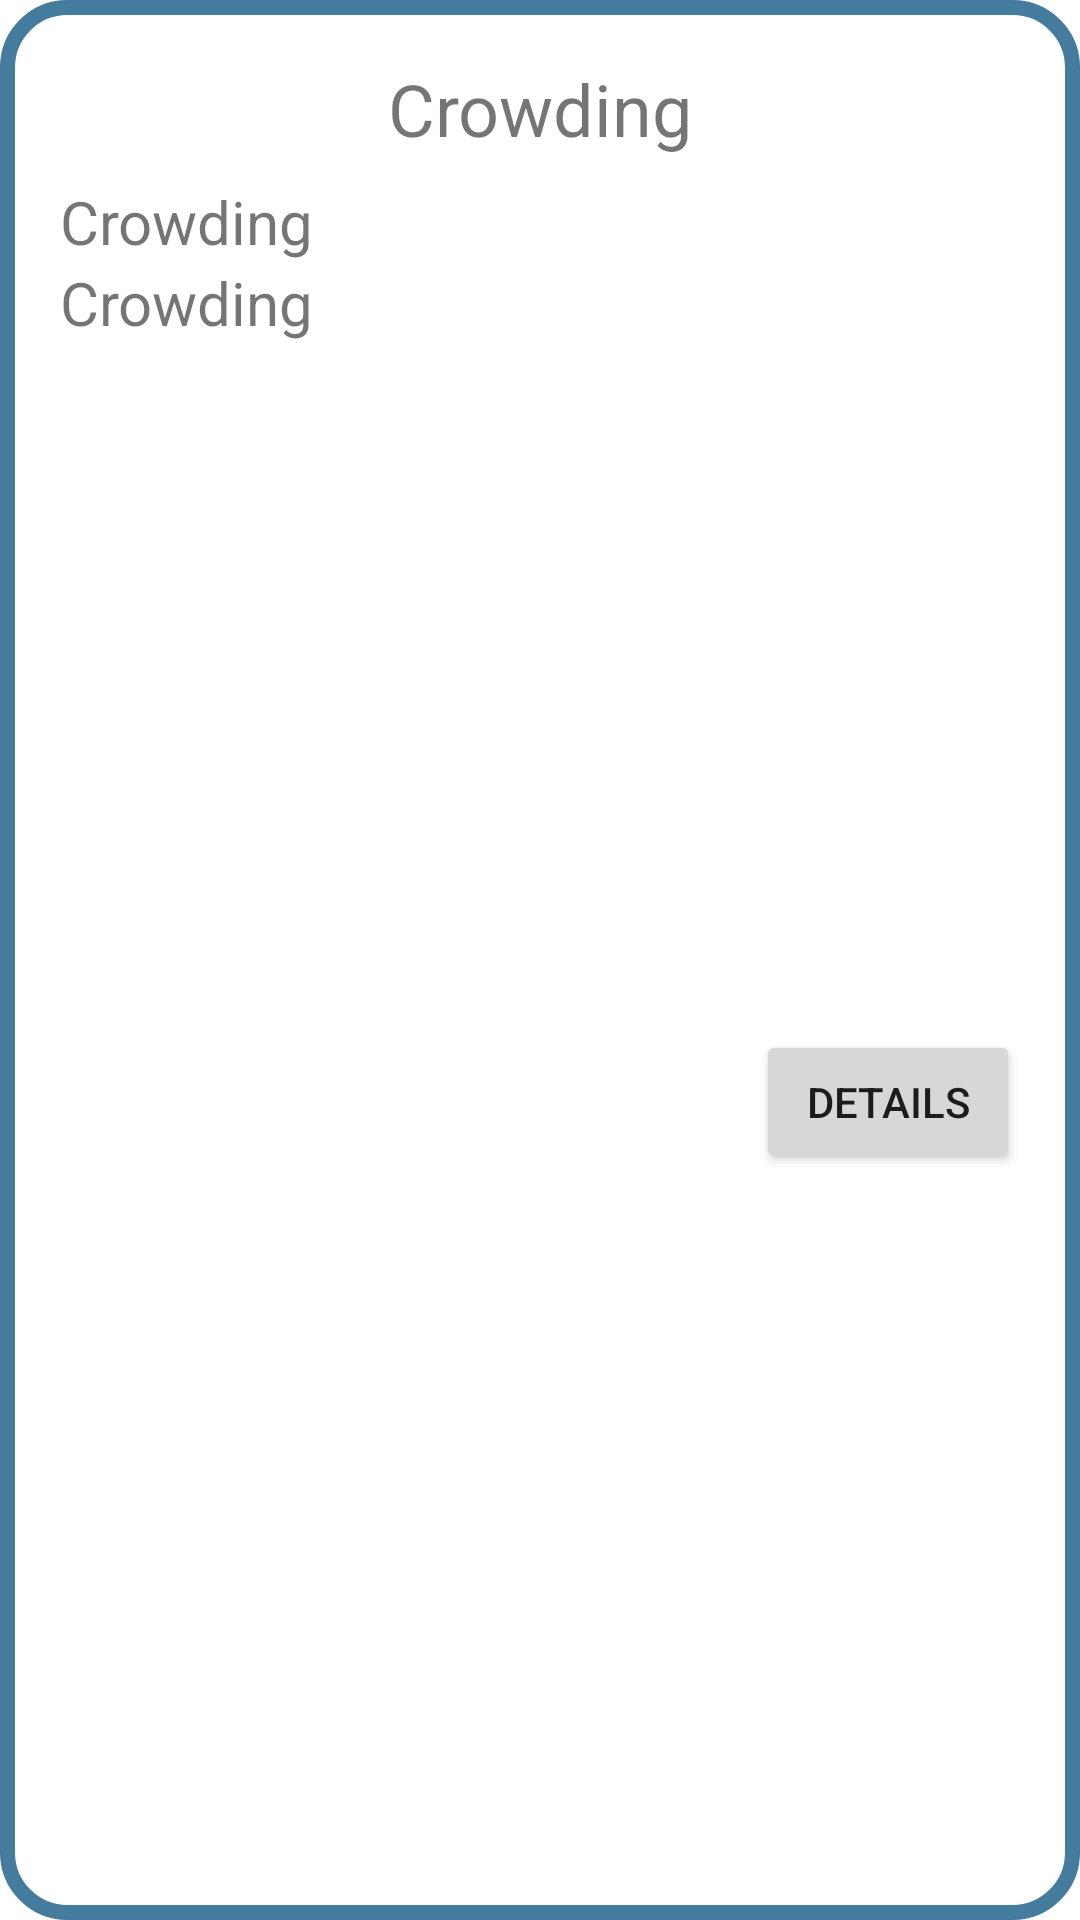

This screen was rendered from an Android layout file. Write that file and the resources it references.
<!-- AndroidManifest.xml: application theme Theme.Crowding -->
<!-- res/layout/crowding_event_details_popup.xml -->
<?xml version="1.0" encoding="utf-8"?>
<androidx.constraintlayout.widget.ConstraintLayout xmlns:android="http://schemas.android.com/apk/res/android"
    xmlns:app="http://schemas.android.com/apk/res-auto"
    android:layout_width="match_parent"
    android:layout_height="wrap_content"
    android:padding="20dp"
    android:background="@drawable/border_background"
    >

    <TextView
        android:id="@+id/popup_event_title"
        android:layout_width="match_parent"
        android:layout_height="wrap_content"
        android:text="@string/app_name"
        android:textAlignment="center"
        android:textSize="24sp"
        app:layout_constraintEnd_toEndOf="parent"
        app:layout_constraintStart_toStartOf="parent"
        app:layout_constraintTop_toTopOf="parent" />

    <TextView
        android:id="@+id/popup_event_date"
        android:layout_width="match_parent"
        android:layout_height="wrap_content"
        android:layout_marginTop="8dp"
        android:text="@string/app_name"
        android:textSize="20sp"
        app:layout_constraintEnd_toEndOf="parent"
        app:layout_constraintStart_toStartOf="parent"
        app:layout_constraintTop_toBottomOf="@+id/popup_event_title" />

    <TextView
        android:id="@+id/popup_event_slots"
        android:layout_width="match_parent"
        android:layout_height="wrap_content"
        android:text="@string/app_name"
        android:textSize="20sp"
        app:layout_constraintEnd_toEndOf="parent"
        app:layout_constraintStart_toStartOf="parent"
        app:layout_constraintTop_toBottomOf="@+id/popup_event_date" />

    <Button
        android:id="@+id/popup_event_details_button"
        android:layout_width="wrap_content"
        android:layout_height="wrap_content"
        android:text="@string/details"
        app:layout_constraintBottom_toBottomOf="parent"
        app:layout_constraintRight_toRightOf="parent"
        app:layout_constraintTop_toBottomOf="@+id/popup_event_slots" />

</androidx.constraintlayout.widget.ConstraintLayout>
<!-- resources referenced by this layout -->
<resources>
  <!-- drawable border_background (drawable) -->
  <?xml version="1.0" encoding="utf-8"?>
  <shape xmlns:android="http://schemas.android.com/apk/res/android"
      android:shape="rectangle"
      android:innerRadius="20dp">
      <corners
          android:radius="20dp" />
      <stroke
          android:width="5dp"
          android:color="@color/primary" />
  </shape>
  <string name="app_name">Crowding</string>
  <string name="details">Details</string>
  <style name="Theme.Crowding" parent="Theme.MaterialComponents.DayNight.NoActionBar">
          
          <item name="colorPrimary">@color/purple_500</item>
          <item name="colorPrimaryVariant">@color/purple_700</item>
          <item name="colorOnPrimary">@color/white</item>
          
          <item name="colorSecondary">@color/teal_200</item>
          <item name="colorSecondaryVariant">@color/teal_700</item>
          <item name="colorOnSecondary">@color/black</item>
          
          <item name="android:statusBarColor" tools:targetApi="l">?attr/colorPrimaryVariant</item>
          
      </style>
  <color name="primary">#457b9d</color>
  <color name="white">#FFFFFFFF</color>
  <color name="black">#FF000000</color>
  <!-- not gathered from this repository: default colours our renderer supplied (Android Studio template values) -->
  <color name="purple_500">#FF6200EE</color>
  <color name="purple_700">#FF3700B3</color>
  <color name="teal_200">#FF03DAC5</color>
  <color name="teal_700">#FF018786</color>
</resources>
